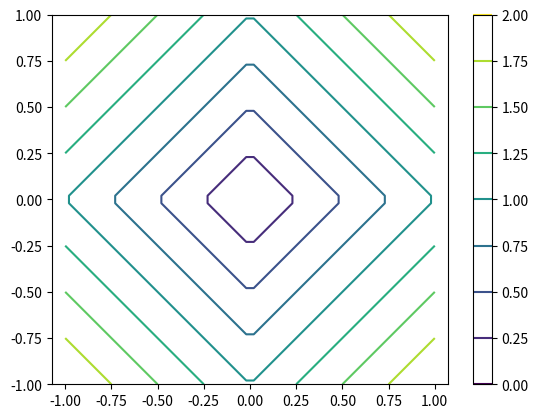

Here is the Python script that generated this plot:
import matplotlib.pyplot as plt
import numpy as np



x = np.linspace(-1, 1)



X, Y = np.meshgrid(x, x)



norm_one = np.abs(X)+np.abs(Y)



plt.contour(X, Y, norm_one)
plt.colorbar()
plt.axis('equal')
